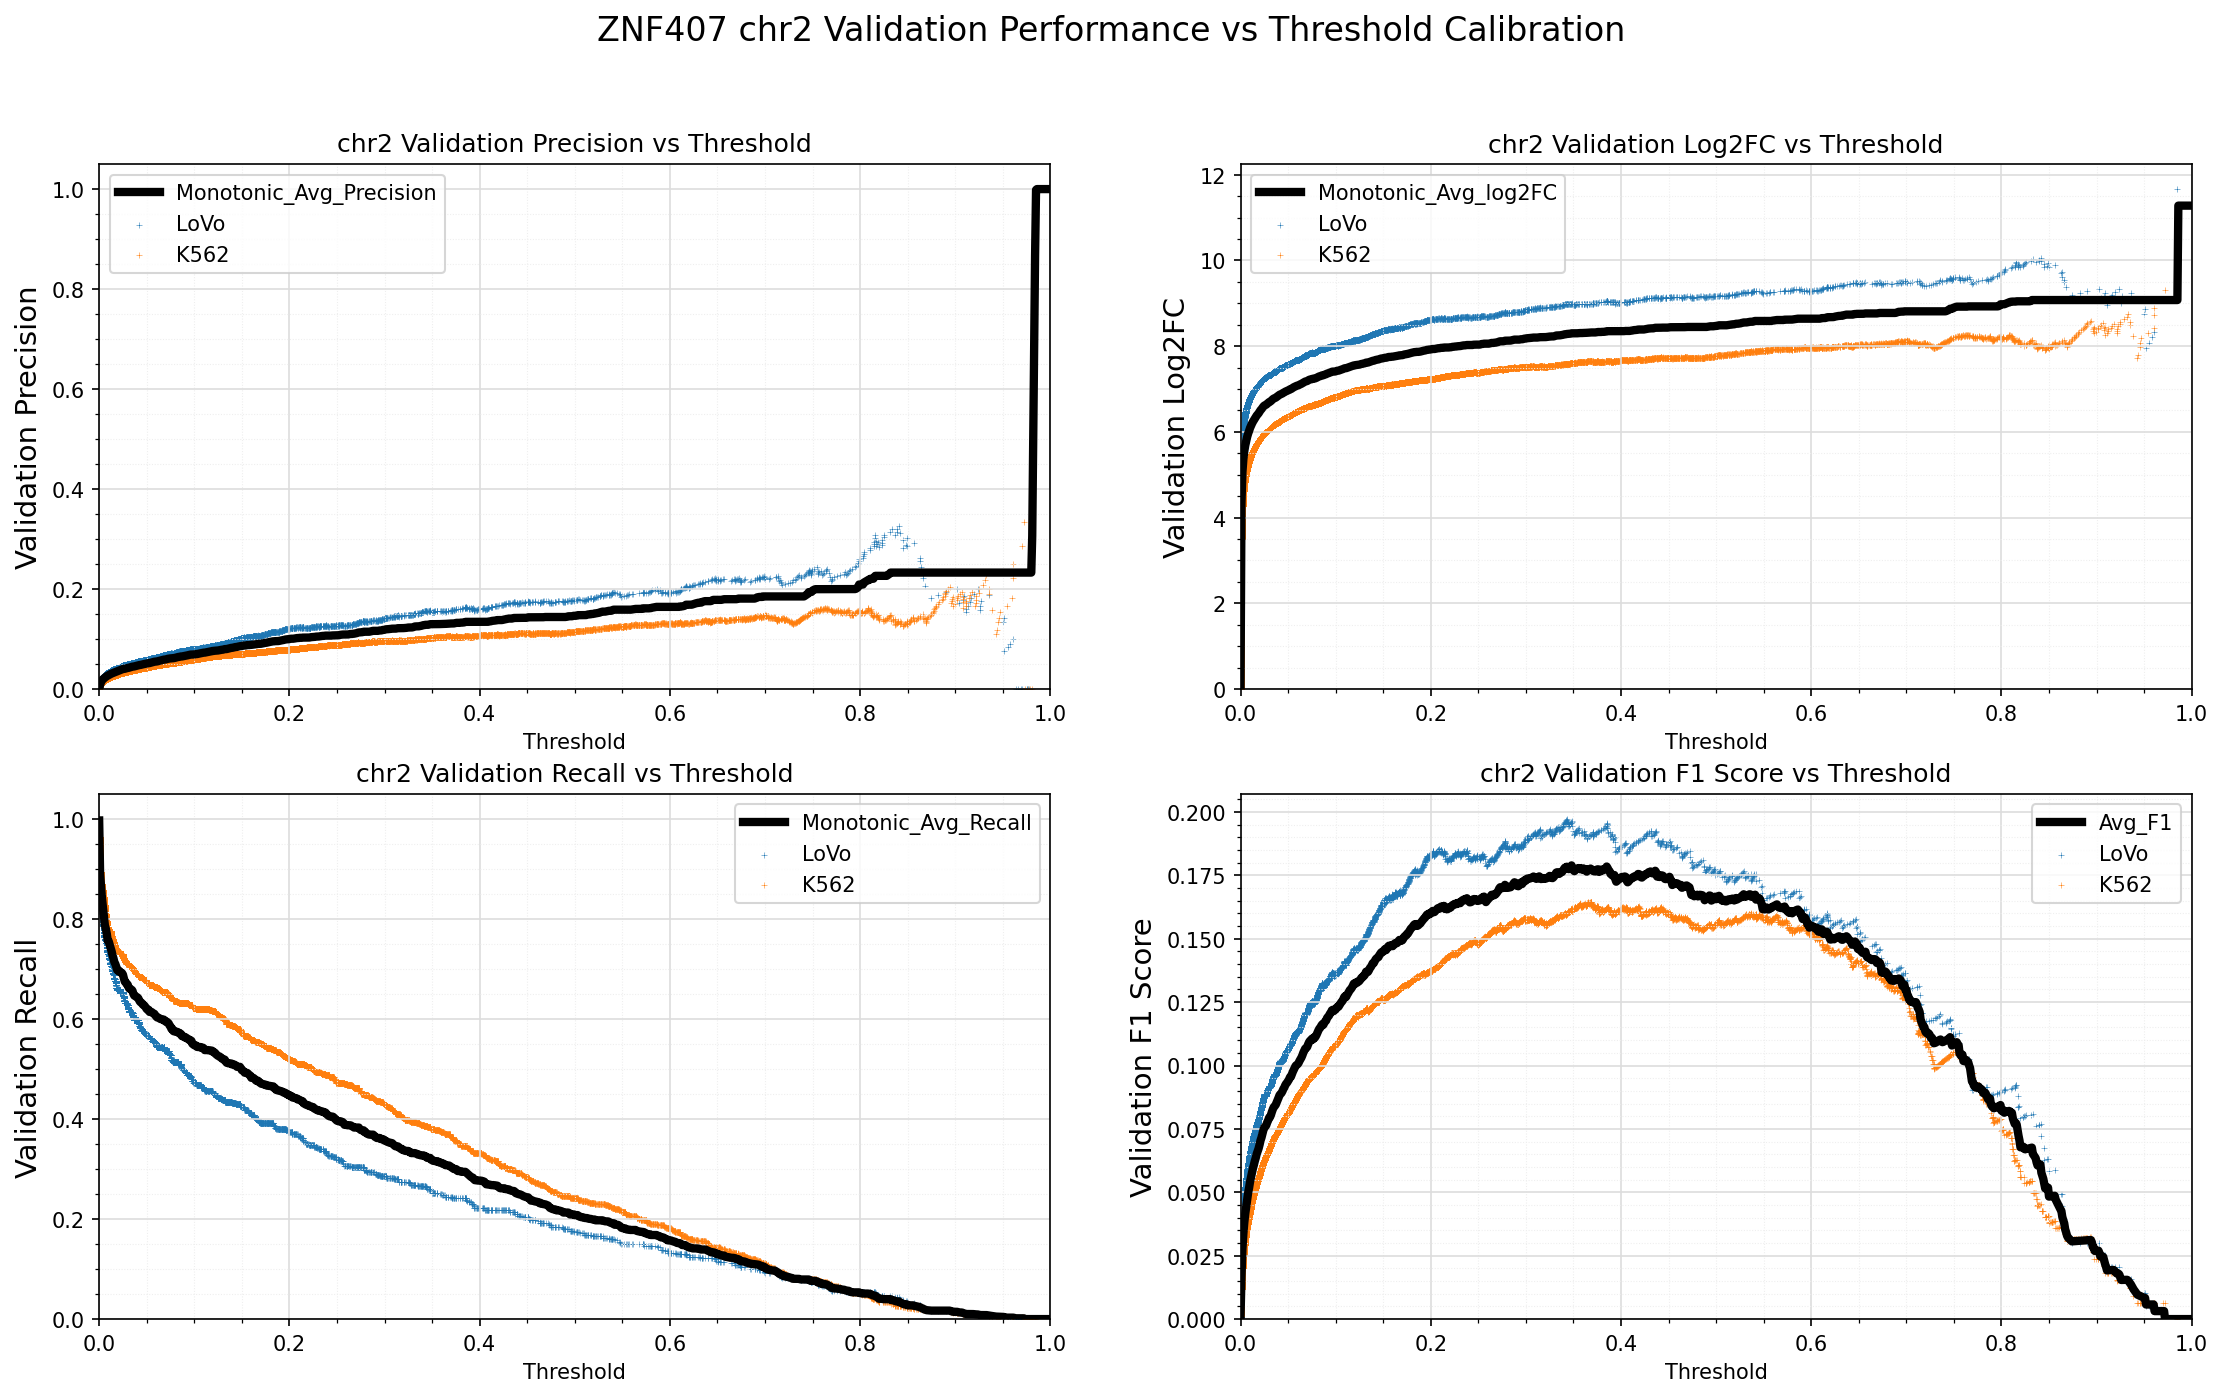

Data behind this chart, as committed beside it:
Standard_Thresh	Monotonic_Avg_Precision	Monotonic_Avg_Recall	Monotonic_Avg_log2FC	Avg_F1
0.0	0.0004305	0.9972	0.0608	0.0008606
0.001	0.008506	0.8901	4.327	0.01683
0.002	0.0141	0.8642	5.063	0.02771
0.003	0.01727	0.8407	5.367	0.03378
0.004	0.0196	0.8227	5.557	0.03822
0.005	0.02141	0.8044	5.688	0.04162
0.006	0.02291	0.7875	5.789	0.04444
0.007	0.02449	0.7806	5.885	0.0474
0.008	0.02581	0.7707	5.961	0.04984
0.009	0.02686	0.757	6.021	0.05176
0.01	0.02814	0.7556	6.091	0.05415
0.011	0.02915	0.7486	6.144	0.05598
0.012	0.03007	0.7424	6.191	0.05766
0.013	0.03101	0.7362	6.236	0.05937
0.014	0.03178	0.7276	6.272	0.06075
0.015	0.03265	0.7217	6.312	0.06231
0.016	0.03336	0.7139	6.344	0.06358
0.017	0.03421	0.7101	6.381	0.06511
0.018	0.0348	0.7045	6.407	0.06615
0.019	0.03544	0.698	6.434	0.06728
0.02	0.03625	0.6966	6.467	0.06874
0.021	0.03719	0.6966	6.505	0.07042
0.022	0.03782	0.6937	6.529	0.07154
0.023	0.03869	0.6929	6.561	0.07308
0.024	0.03948	0.6921	6.591	0.07449
0.025	0.04012	0.6889	6.613	0.07562
0.026	0.04032	0.6813	6.623	0.07592
0.027	0.04062	0.6749	6.635	0.07641
0.028	0.04125	0.6733	6.656	0.0775
0.029	0.04174	0.6698	6.673	0.07834
0.03	0.04233	0.669	6.694	0.07939
0.031	0.04251	0.6628	6.703	0.07966
0.032	0.04303	0.6606	6.72	0.08056
0.033	0.04373	0.6598	6.743	0.08176
0.034	0.04433	0.659	6.762	0.08281
0.035	0.0448	0.6568	6.778	0.08361
0.036	0.04507	0.6504	6.787	0.08402
0.037	0.04539	0.6468	6.798	0.08455
0.038	0.04591	0.646	6.814	0.08545
0.039	0.04647	0.6445	6.831	0.0864
0.04	0.047	0.6437	6.848	0.08731
0.041	0.04759	0.6421	6.865	0.08831
0.042	0.04788	0.638	6.875	0.08876
0.043	0.04813	0.6345	6.883	0.08915
0.044	0.04854	0.6331	6.896	0.08983
0.045	0.04906	0.6318	6.911	0.09071
0.046	0.04944	0.6288	6.922	0.09132
0.047	0.04996	0.628	6.937	0.09221
0.048	0.05035	0.6259	6.948	0.09284
0.049	0.05063	0.6231	6.957	0.09328
0.05	0.05104	0.62	6.967	0.09393
0.051	0.05139	0.6186	6.978	0.09452
0.052	0.05191	0.6186	6.993	0.0954
0.053	0.05206	0.6143	6.998	0.0956
0.054	0.05264	0.6143	7.013	0.09657
0.055	0.05323	0.6143	7.029	0.09755
0.056	0.05372	0.6129	7.042	0.09835
0.057	0.05416	0.6113	7.054	0.09906
0.058	0.05468	0.6105	7.067	0.09992
0.059	0.05488	0.6078	7.074	0.1002
... 941 more rows
